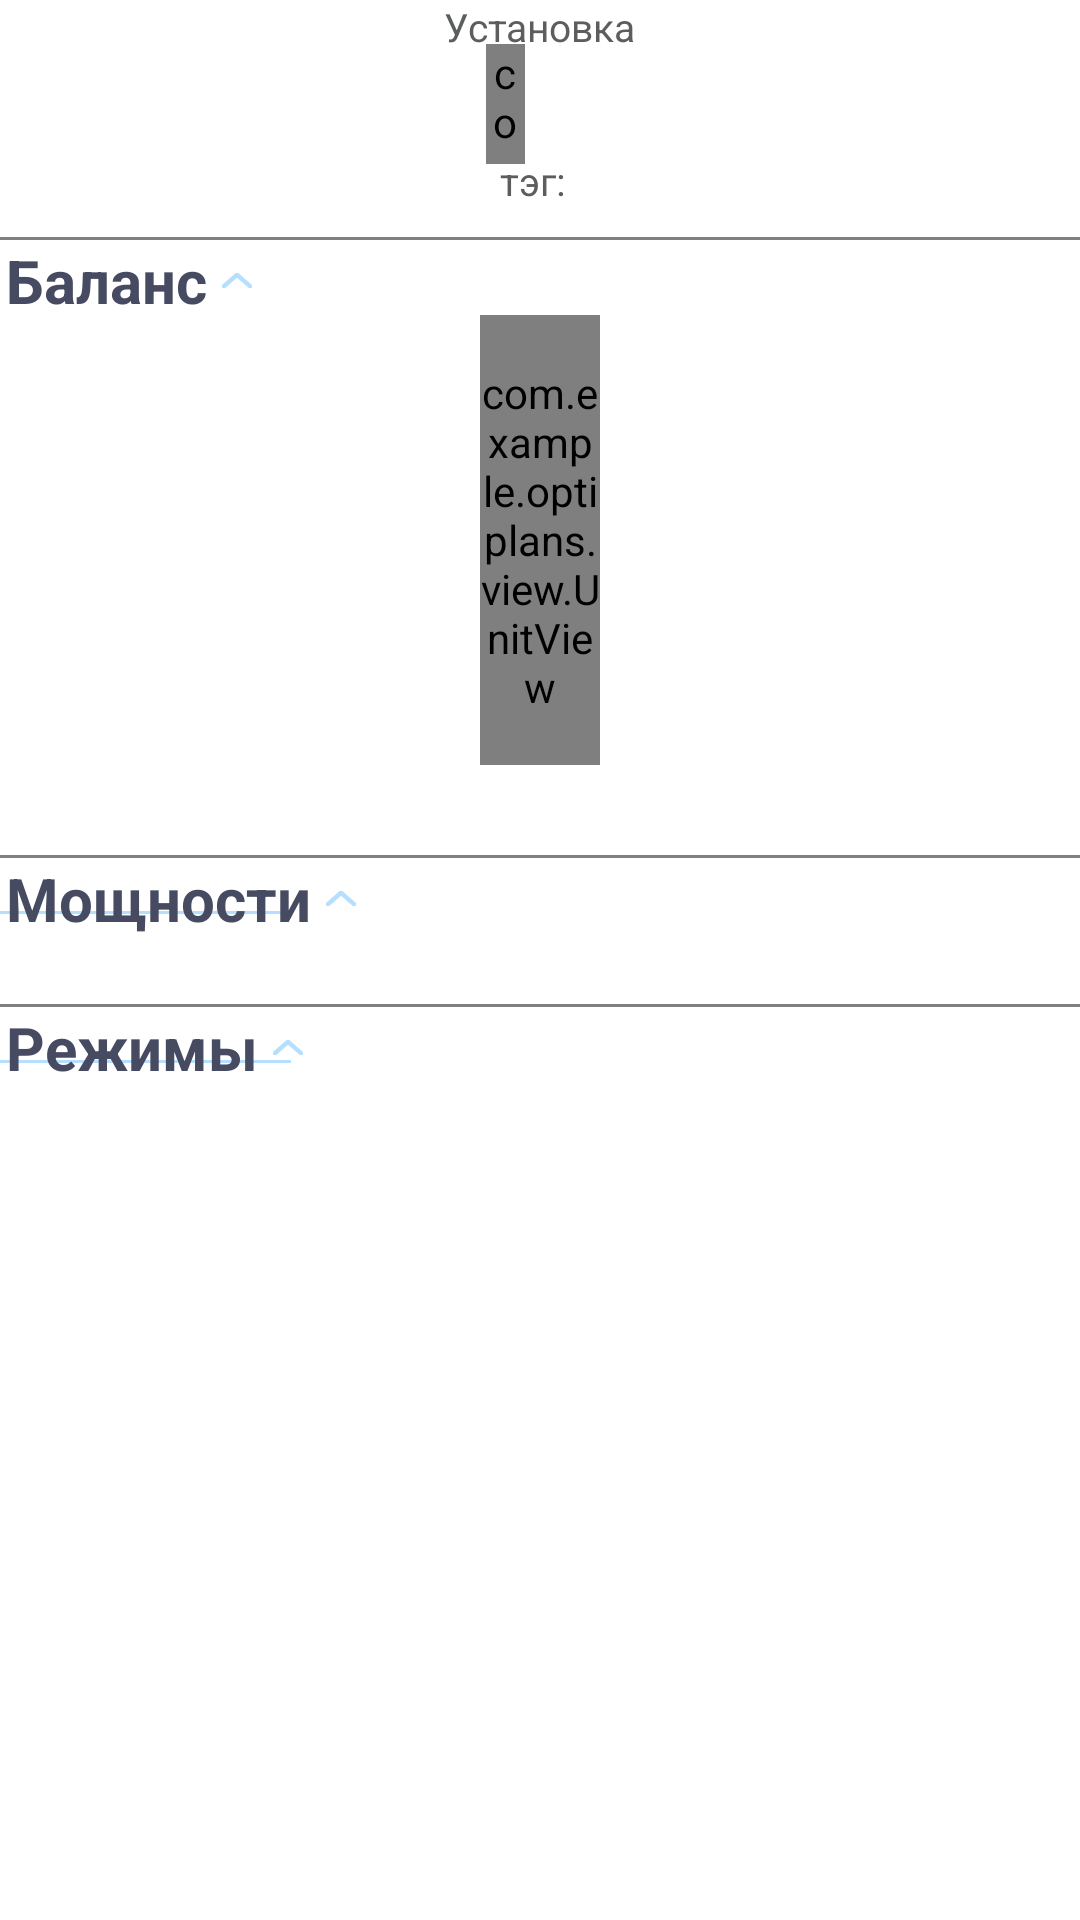

Layout XML and referenced resources for this Android screen:
<!-- AndroidManifest.xml: application theme Theme.OptiPlans -->
<!-- res/layout/fragment_unit.xml -->
<?xml version="1.0" encoding="utf-8"?>
<androidx.core.widget.NestedScrollView
    xmlns:android="http://schemas.android.com/apk/res/android"
    xmlns:app="http://schemas.android.com/apk/res-auto"
    xmlns:tools="http://schemas.android.com/tools"
    android:layout_width="match_parent"
    android:layout_height="match_parent">

    <androidx.constraintlayout.widget.ConstraintLayout
        android:layout_width="match_parent"
        android:layout_height="wrap_content"
        tools:context=".view.UnitFragment">

        <TextView
            android:id="@+id/tv_unit_tag_label"
            style="@style/SmallText"
            android:layout_width="wrap_content"
            android:layout_height="match_parent"
            android:text="@string/tag"
            android:textAllCaps="false"
            android:textStyle="normal"
            app:layout_constraintHorizontal_chainStyle="packed"
            app:layout_constraintStart_toStartOf="parent"
            app:layout_constraintEnd_toStartOf="@id/tv_unit_tag"
            app:layout_constraintTop_toBottomOf="@id/tv_unit_name" />

        <TextView
            android:id="@+id/tv_unit_tag"
            style="@style/TableCaption"
            android:layout_width="wrap_content"
            android:layout_height="match_parent"
            android:layout_marginStart="5dp"
            app:layout_constraintEnd_toEndOf="parent"
            app:layout_constraintStart_toEndOf="@id/tv_unit_tag_label"
            app:layout_constraintTop_toBottomOf="@id/tv_unit_name"
            tools:text="PND" />

        <com.example.optiplans.view.UnitView
            android:id="@+id/uv_unit_caption"
            android:layout_width="13dp"
            android:layout_height="40dp"
            android:layout_marginEnd="5dp"
            app:layout_constraintBottom_toBottomOf="@id/tv_unit_name"
            app:layout_constraintEnd_toStartOf="@id/tv_unit_name"
            app:layout_constraintTop_toTopOf="@id/tv_unit_name" />

        <TextView
            android:id="@+id/tv_unit_unit"
            style="@style/SmallText"
            android:layout_width="wrap_content"
            android:layout_height="match_parent"
            app:layout_constraintStart_toStartOf="parent"
            app:layout_constraintEnd_toEndOf="parent"
            app:layout_constraintTop_toTopOf="parent"
            android:text="@string/unit_lable" />

        <TextView
            android:id="@+id/tv_unit_name"
            style="@style/BigCaption"
            android:layout_width="wrap_content"
            android:layout_height="match_parent"
            app:layout_constraintEnd_toEndOf="parent"
            app:layout_constraintStart_toStartOf="parent"
            app:layout_constraintTop_toBottomOf="@id/tv_unit_unit"
            tools:text="ПЭНД" />

        <FrameLayout
            android:id="@+id/fl_unit_balance"
            android:layout_width="match_parent"
            android:layout_height="1dp"
            android:layout_marginTop="10dp"
            app:layout_constraintTop_toBottomOf="@id/tv_unit_tag"
            android:background="@color/gray" />
        <LinearLayout
            android:id="@+id/ll_unit_balance"
            android:layout_width="match_parent"
            android:layout_height="wrap_content"
            android:orientation="horizontal"
            android:gravity="center_horizontal"
            android:layout_marginTop="25dp"
            app:layout_constraintTop_toBottomOf="@id/fl_unit_balance">
            <androidx.recyclerview.widget.RecyclerView
                android:id="@+id/rv_unit_feeds"
                android:layout_width="wrap_content"
                android:layout_height="wrap_content"
                android:layout_gravity="center"/>
            <com.example.optiplans.view.UnitView
                android:id="@+id/uv_unit"
                android:layout_width="40dp"
                android:layout_height="150dp"
                android:layout_gravity="center"/>
            <androidx.recyclerview.widget.RecyclerView
                android:id="@+id/rv_unit_products"
                android:layout_width="wrap_content"
                android:layout_height="wrap_content"
                android:layout_gravity="center"/>
        </LinearLayout>

        <TextView
            android:id="@+id/tv_unit_balance"
            style="@style/MidCaption"
            android:layout_height="wrap_content"
            android:layout_width="wrap_content"
            app:layout_constraintTop_toBottomOf="@id/fl_unit_balance"
            app:layout_constraintStart_toStartOf="parent"
            android:layout_marginStart="2dp"
            android:text="@string/balance"/>

        <ImageView
            android:contentDescription="@string/button_collapse_description"
            android:id="@+id/iv_unit_balance"
            android:layout_marginStart="5dp"
            android:layout_width="10dp"
            android:layout_height="5dp"
            app:layout_constraintTop_toTopOf="@id/tv_unit_balance"
            app:layout_constraintBottom_toBottomOf="@id/tv_unit_balance"
            app:layout_constraintStart_toEndOf="@id/tv_unit_balance"
            android:background="@drawable/button_collapse"
            android:layout_gravity="center_vertical"
            android:text="@string/sail"/>

        <FrameLayout
            android:id="@+id/fl_unit_caps"
            android:layout_width="match_parent"
            android:layout_height="1dp"
            android:layout_marginTop="30dp"
            app:layout_constraintTop_toBottomOf="@id/ll_unit_balance"
            android:background="@color/gray" />

        <HorizontalScrollView
            android:id="@+id/hsv_unit_caps"
            android:layout_width="match_parent"
            android:layout_height="wrap_content"
            app:layout_constraintTop_toTopOf="@+id/tv_unit_caps"
            app:layout_constraintEnd_toStartOf="parent"
            app:layout_constraintEnd_toEndOf="parent">
            <TableLayout
                android:id="@+id/tl_unit_caps"
                android:layout_width="wrap_content"
                android:stretchColumns="*"
                android:layout_height="wrap_content">
                <TableRow
                    android:id="@+id/tr_unit_caps_period">
                    <TextView
                        style="@style/SmallText"
                        android:layout_marginStart="2dp"
                        android:layout_marginEnd="5dp"
                        android:layout_gravity="center_vertical"
                        android:layout_width="90dp"
                        android:text=""/>
                </TableRow>
                <FrameLayout
                    android:background="@color/light_blue"
                    android:layout_height="1dp">
                </FrameLayout>

            </TableLayout>
        </HorizontalScrollView>

        <TextView
            android:id="@+id/tv_unit_caps"
            style="@style/MidCaption"
            android:layout_height="wrap_content"
            android:layout_width="wrap_content"
            app:layout_constraintTop_toBottomOf="@id/fl_unit_caps"
            app:layout_constraintStart_toStartOf="parent"
            android:layout_marginStart="2dp"
            android:text="@string/caps"/>

        <ImageView
            android:contentDescription="@string/button_collapse_description"
            android:id="@+id/iv_unit_caps"
            android:layout_marginStart="5dp"
            android:layout_width="10dp"
            android:layout_height="5dp"
            app:layout_constraintTop_toTopOf="@id/tv_unit_caps"
            app:layout_constraintBottom_toBottomOf="@id/tv_unit_caps"
            app:layout_constraintStart_toEndOf="@id/tv_unit_caps"
            android:background="@drawable/button_collapse"
            android:layout_gravity="center_vertical"
            android:text="@string/sail"/>

        <FrameLayout
            android:id="@+id/fl_unit_regimes"
            android:layout_width="match_parent"
            android:layout_height="1dp"
            android:layout_marginTop="30dp"
            app:layout_constraintTop_toBottomOf="@id/hsv_unit_caps"
            android:background="@color/gray" />

        <HorizontalScrollView
            android:id="@+id/hsv_unit_regimes"
            android:layout_width="match_parent"
            android:layout_height="wrap_content"
            app:layout_constraintTop_toTopOf="@+id/tv_unit_regimes"
            app:layout_constraintEnd_toStartOf="parent"
            app:layout_constraintEnd_toEndOf="parent">
            <TableLayout
                android:id="@+id/tl_unit_regimes"
                android:layout_width="wrap_content"
                android:stretchColumns="*"
                android:layout_height="wrap_content">
                <TableRow
                    android:id="@+id/tr_unit_regimes_period">
                    <TextView
                        style="@style/SmallText"
                        android:layout_marginStart="2dp"
                        android:layout_marginEnd="5dp"
                        android:layout_gravity="center_vertical"
                        android:layout_width="90dp"
                        android:text=""/>
                </TableRow>
                <FrameLayout
                    android:background="@color/light_blue"
                    android:layout_height="1dp">
                </FrameLayout>

            </TableLayout>
        </HorizontalScrollView>

        <TextView
            android:id="@+id/tv_unit_regimes"
            style="@style/MidCaption"
            android:layout_height="wrap_content"
            android:layout_width="wrap_content"
            app:layout_constraintTop_toBottomOf="@id/fl_unit_regimes"
            app:layout_constraintStart_toStartOf="parent"
            android:layout_marginStart="2dp"
            android:text="@string/regimes"/>

        <ImageView
            android:contentDescription="@string/button_collapse_description"
            android:id="@+id/iv_unit_regimes"
            android:layout_marginStart="5dp"
            android:layout_width="10dp"
            android:layout_height="5dp"
            app:layout_constraintTop_toTopOf="@id/tv_unit_regimes"
            app:layout_constraintBottom_toBottomOf="@id/tv_unit_regimes"
            app:layout_constraintStart_toEndOf="@id/tv_unit_regimes"
            android:background="@drawable/button_collapse"
            android:layout_gravity="center_vertical"
            android:text="@string/sail"/>

    </androidx.constraintlayout.widget.ConstraintLayout>
</androidx.core.widget.NestedScrollView>
<!-- resources referenced by this layout -->
<resources>
  <color name="gray">#808080</color>
  <color name="light_blue">#B6DFFF</color>
  <!-- drawable button_collapse (drawable) -->
  <vector xmlns:android="http://schemas.android.com/apk/res/android"
      android:width="195dp"
      android:height="106dp"
      android:viewportWidth="195"
      android:viewportHeight="106">
    <path
        android:pathData="M13,93L97,13"
        android:strokeWidth="30"
        android:fillColor="#00000000"
        android:strokeColor="@color/light_blue"
        android:strokeLineCap="round"/>
    <path
        android:pathData="M13,93L97,13"
        android:strokeAlpha="0.2"
        android:strokeWidth="30"
        android:fillColor="#00000000"
        android:strokeColor="@color/light_blue"
        android:strokeLineCap="round"/>
    <path
        android:pathData="M97.9,13L181.9,93"
        android:strokeWidth="30"
        android:fillColor="#00000000"
        android:strokeColor="@color/light_blue"
        android:strokeLineCap="round"/>
  </vector>
  <string name="balance">Баланс</string>
  <string name="button_collapse_description">кнопка свернуть/развернуть</string>
  <string name="caps">Мощности</string>
  <string name="regimes">Режимы</string>
  <string name="sail">Продажа</string>
  <string name="tag">тэг:</string>
  <string name="unit_lable">Установка</string>
  <style name="BigCaption">
          <item name="android:textSize">25sp</item>
          <item name="android:textColor">?attr/colorPrimary</item>
          <item name="android:textAllCaps">true</item>
          <item name="android:textStyle">bold</item>
      </style>
  <style name="MidCaption">
          <item name="android:textSize">20sp</item>
          <item name="android:textColor">?attr/colorPrimaryVariant</item>
          <item name="android:textAllCaps">false</item>
          <item name="android:textStyle">bold</item>
      </style>
  <style name="SmallText">
          <item name="android:textSize">13sp</item>
          <item name="android:textColor">?attr/colorOnPrimary</item>
      </style>
  <style name="TableCaption">
          <item name="android:textSize">13sp</item>
          <item name="android:textColor">?attr/colorOnSecondary</item>
          <item name="android:textStyle">bold</item>
          <item name="android:layout_marginStart">5dp</item>
          <item name="android:layout_gravity">start</item>
          <item name="android:gravity">start</item>
      </style>
  <style name="Theme.OptiPlans" parent="Theme.MaterialComponents.DayNight.DarkActionBar">
          <item name="colorPrimary">#2196F3</item>
          <item name="colorPrimaryVariant">#474B61</item>
          <item name="colorOnPrimary">#5C5D5E</item>
          <item name="colorSecondary">@color/light_gray</item>
          <item name="colorSecondaryVariant">@color/teal_700</item>
          <item name="colorOnSecondary">@color/pale_blue</item>
          <item name="android:statusBarColor">#0C283E</item>
      </style>
  <color name="light_gray">#ECECEC</color>
  <color name="teal_700">#FF018786</color>
  <color name="pale_blue">#7BA6C7</color>
</resources>
